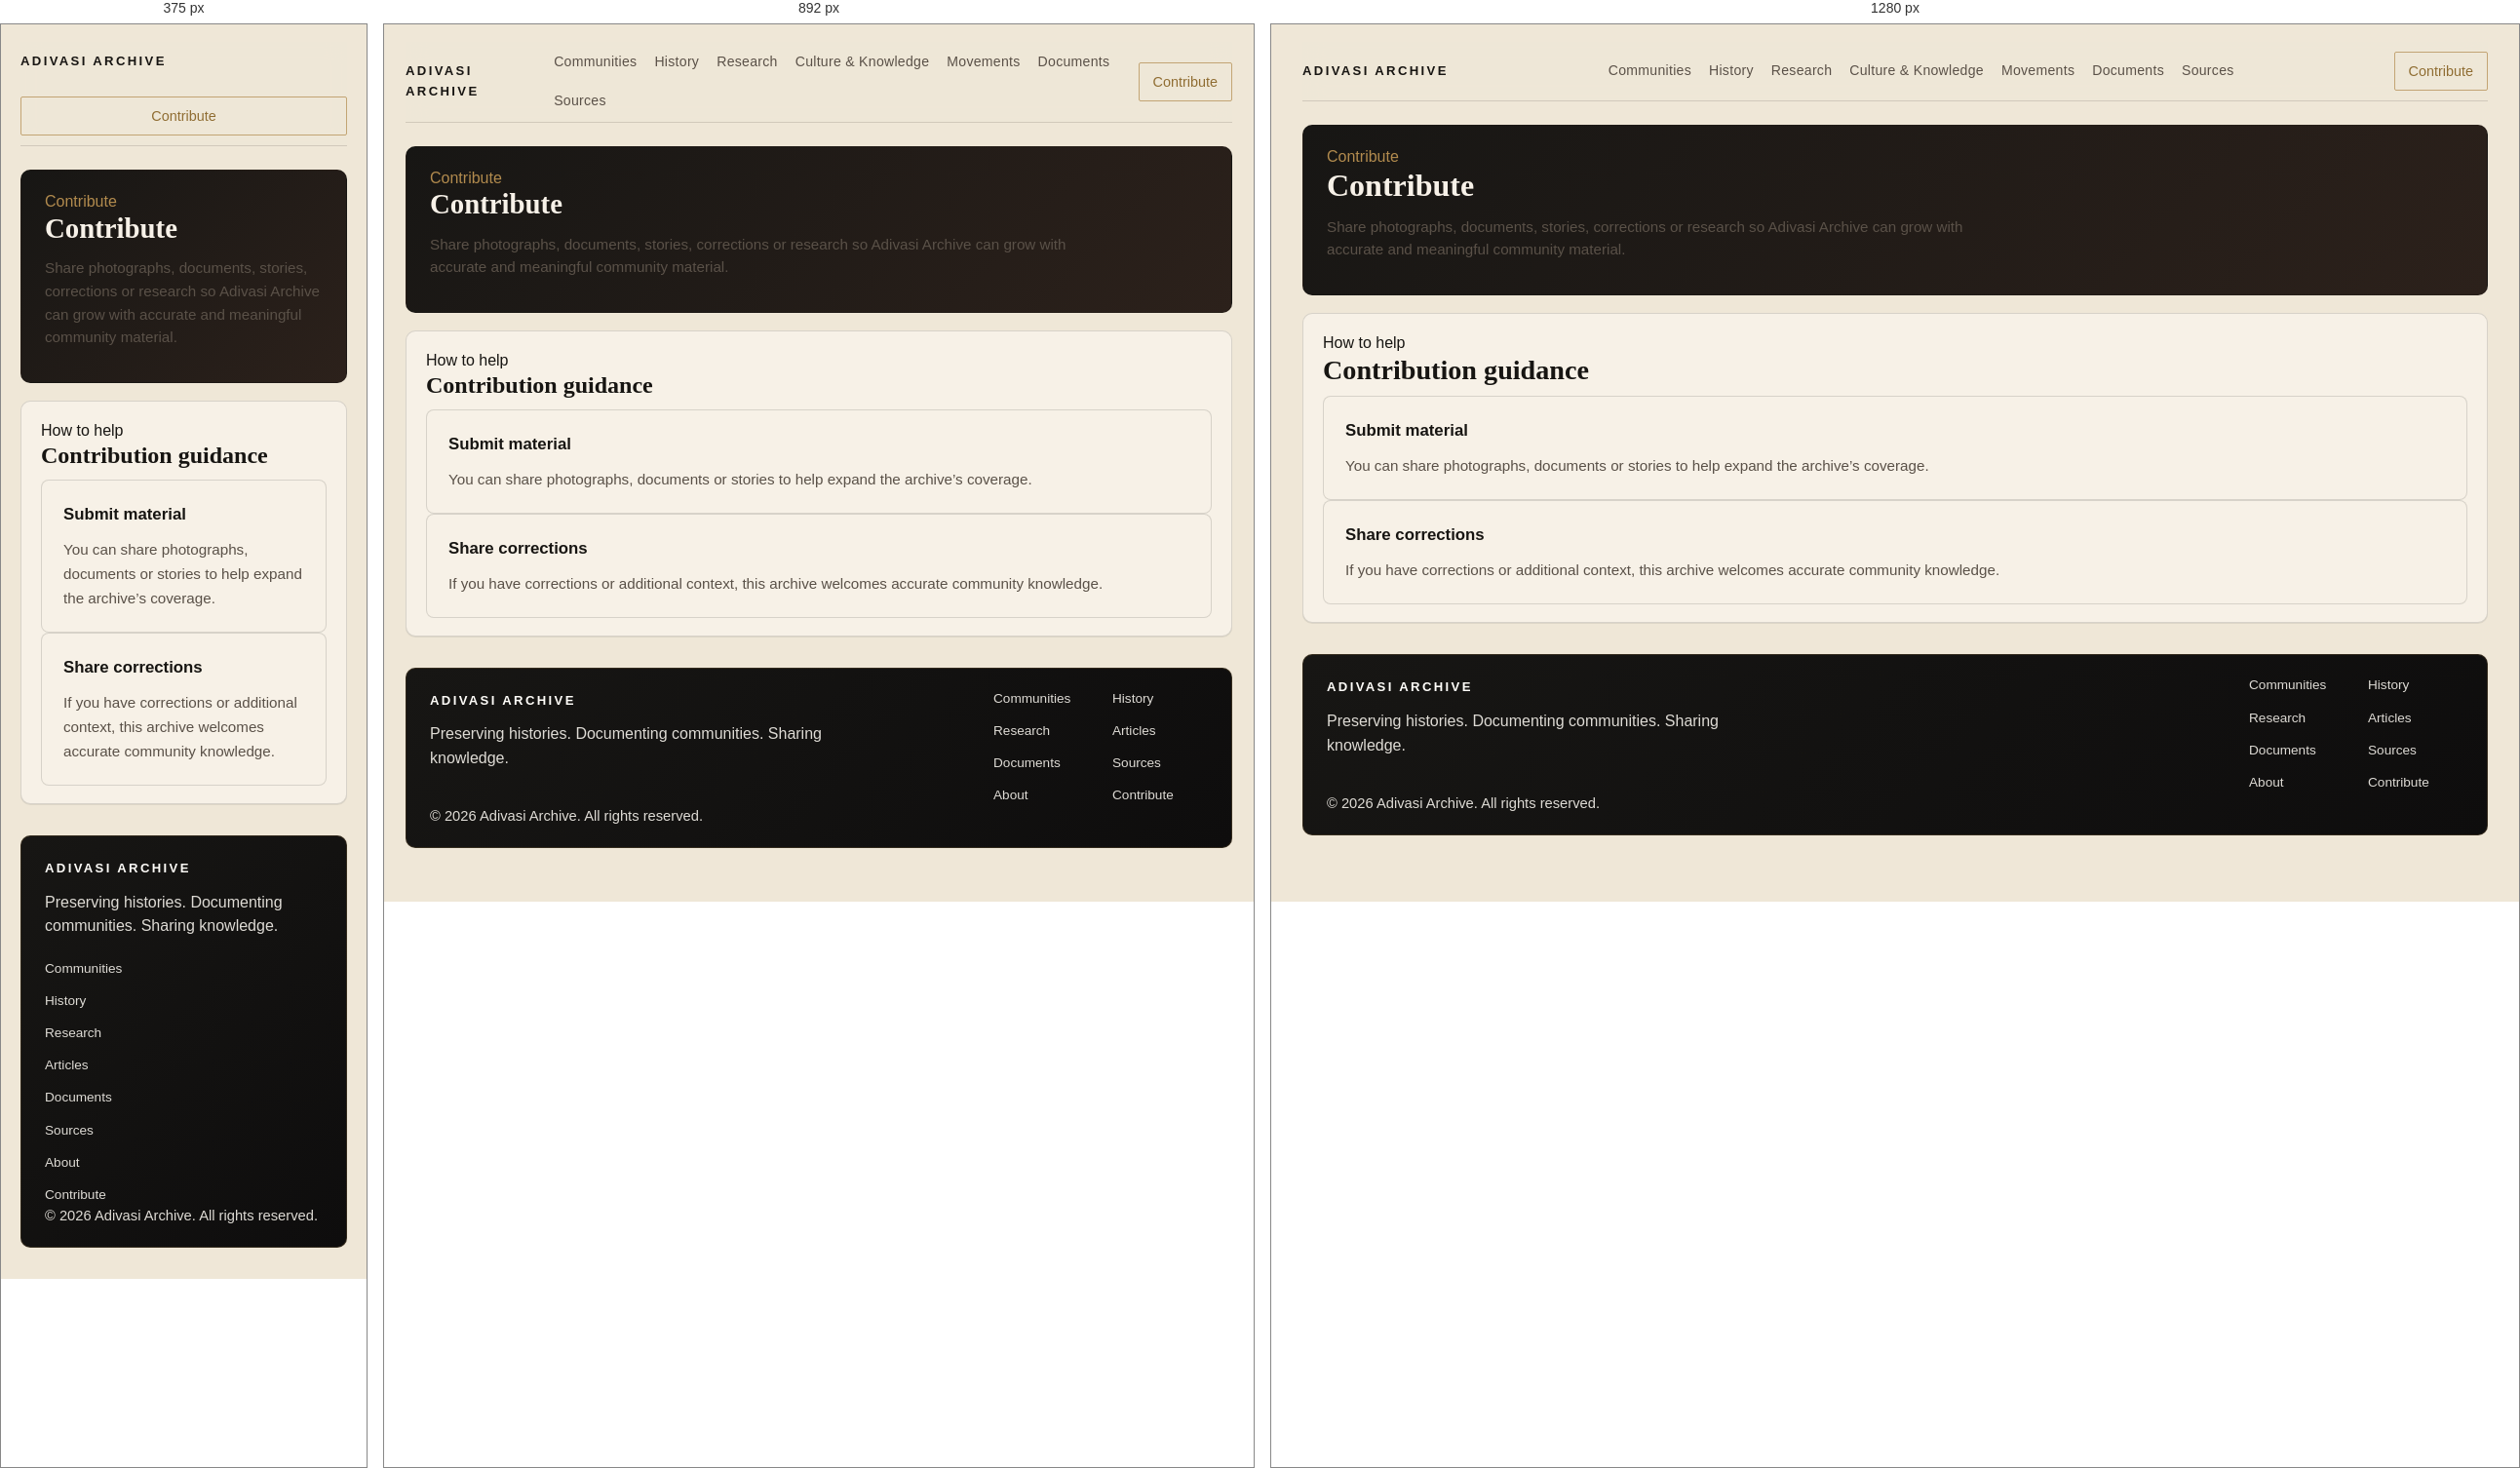
Rendered at 375 px, 892 px and 1280 px, left to right.

<!-- file: contribute.html -->
<!DOCTYPE html>
<html lang="en">
<head>
  <meta charset="UTF-8" />
  <meta name="viewport" content="width=device-width, initial-scale=1.0" />
  <title>Contribute | Adivasi Archive</title>
  <link rel="preconnect" href="https://fonts.googleapis.com" />
  <link rel="preconnect" href="https://fonts.gstatic.com" crossorigin />
  <link href="https://fonts.googleapis.com/css2?family=DM+Serif+Display&family=IBM+Plex+Sans:wght@300;400;500;600&display=swap" rel="stylesheet" />
  <link rel="stylesheet" href="css/style.css" />
</head>
<body>
  <div class="page-shell">
    <header class="site-header">
      <div class="header-inner">
        <a class="brand" href="index.html">ADIVASI ARCHIVE</a>
        <button class="menu-toggle" aria-expanded="false" aria-label="Open navigation">
          <span></span>
          <span></span>
          <span></span>
        </button>
        <nav class="main-nav" aria-label="Primary navigation">
          <a href="communities.html">Communities</a>
          <a href="history.html">History</a>
          <a href="research.html">Research</a>
          <a href="culture-knowledge.html">Culture & Knowledge</a>
          <a href="movements.html">Movements</a>
          <a href="documents.html">Documents</a>
          <a href="sources.html">Sources</a>
        </nav>
        <a class="button button-muted" href="contribute.html">Contribute</a>
      </div>
    </header>

    <main>
      <section class="community-hero">
        <span class="section-flag">Contribute</span>
        <h1>Contribute</h1>
        <p class="intro-text">Share photographs, documents, stories, corrections or research so Adivasi Archive can grow with accurate and meaningful community material.</p>
      </section>

      <div class="community-content">
        <section class="community-section">
          <span class="section-flag">How to help</span>
          <h2>Contribution guidance</h2>
          <div class="feature-grid">
            <div class="feature-card">
              <h3>Submit material</h3>
              <p>You can share photographs, documents or stories to help expand the archive’s coverage.</p>
            </div>
            <div class="feature-card">
              <h3>Share corrections</h3>
              <p>If you have corrections or additional context, this archive welcomes accurate community knowledge.</p>
            </div>
          </div>
        </section>
      </div>
    </main>

    <footer class="site-footer" id="contribute">
      <div class="footer-inner">
        <div>
          <a class="brand footer-brand" href="index.html">ADIVASI ARCHIVE</a>
          <p>Preserving histories. Documenting communities. Sharing knowledge.</p>
        </div>
        <div class="footer-links">
          <a href="communities.html">Communities</a>
          <a href="history.html">History</a>
          <a href="research.html">Research</a>
          <a href="research.html">Articles</a>
          <a href="documents.html">Documents</a>
          <a href="sources.html">Sources</a>
          <a href="about.html">About</a>
          <a href="contribute.html">Contribute</a>
        </div>
      </div>
      <p class="copyright">© 2026 Adivasi Archive. All rights reserved.</p>
    </footer>
  </div>
  <script src="js/main.js"></script>
</body>
</html>


/* @media block from style.css */
@media (max-width: 1024px) {
  .overview-grid,
  .language-grid {
    grid-template-columns: 1fr;
  }

  .photo-grid,
  .document-grid,
  .article-grid {
    grid-template-columns: repeat(2, minmax(0, 1fr));
  }
}

/* @media block from style.css */
@media (max-width: 1024px) {
  .community-grid,
  .feature-grid {
    grid-template-columns: 1fr;
  }
}

/* @media block from style.css */
@media (max-width: 1024px) {
  .hero-section,
  .intro-section {
    grid-template-columns: 1fr;
  }

  .category-grid,
  .featured-grid {
    grid-template-columns: repeat(2, minmax(0, 1fr));
  }
}

/* @media block from style.css */
@media (max-width: 760px) {
  .page-shell {
    padding: 18px 20px 32px;
  }

  .header-inner {
    flex-wrap: wrap;
    align-items: flex-start;
  }

  .main-nav {
    display: none;
    width: 100%;
    flex-direction: column;
    gap: 14px;
    margin-top: 14px;
    padding: 18px 0;
    border-top: 1px solid var(--border);
  }

  .main-nav.show {
    display: flex;
  }

  .menu-toggle {
    display: flex;
  }

  .hero-copy {
    font-size: 1rem;
  }

  .hero-background {
    aspect-ratio: 1.6 / 1;
    min-height: 300px;
    max-height: 380px;
  }

  .hero-content {
    left: 20px;
    right: 20px;
    top: 48%;
    transform: translateY(-50%);
  }

  .hero-section .hero-content h1 {
    font-size: clamp(2.4rem, 7vw, 3.1rem);
  }

  .hero-section .hero-copy {
    margin: 16px 0;
    font-size: 0.98rem;
  }

  .hero-actions {
    flex-direction: column;
    align-items: stretch;
    gap: 12px;
  }

  .button {
    width: 100%;
  }

  .category-grid,
  .featured-grid {
    grid-template-columns: 1fr;
  }

  .category-card,
  .featured-card {
    grid-template-columns: 1fr;
  }

  .category-card img,
  .featured-card img {
    width: 100%;
    height: 220px;
  }

  .featured-card {
    padding: 20px;
  }

  .footer-inner {
    flex-direction: column;
  }

  .footer-links {
    grid-template-columns: 1fr;
  }

  .overview-grid,
  .language-grid,
  .photo-grid,
  .document-grid,
  .article-grid {
    grid-template-columns: 1fr;
  }

  .community-anchor-nav {
    gap: 12px;
  }

  .about-grid {
    grid-template-columns: 1fr;
  }
}